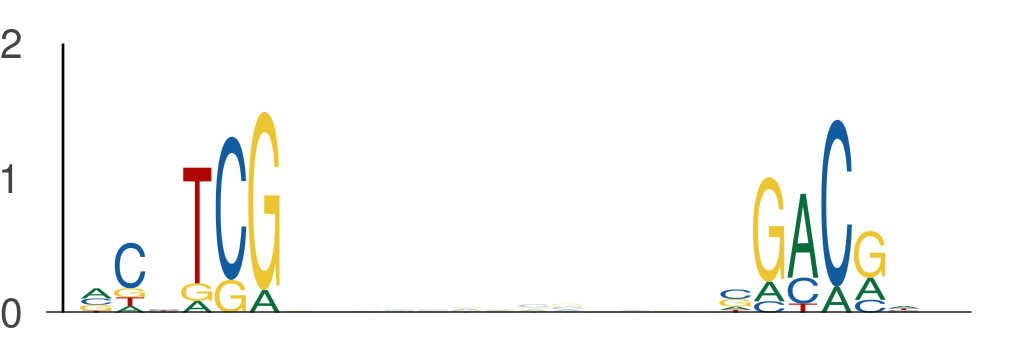

The table this chart was drawn from, first rows:
seq_index, start_position, end_position, is_reversed_complement
1822, 21, 27, 0
1822, 40, 46, 0
525, 36, 42, 0
525, 55, 61, 0
843, 111, 117, 0
843, 130, 136, 0
58, 118, 124, 0
58, 137, 143, 0
4526, 108, 114, 0
4526, 127, 133, 0
5857, 122, 128, 0
5857, 141, 147, 0
5857, 112, 118, 0
5857, 131, 137, 0
1525, 25, 31, 0
1525, 44, 50, 0
3381, 52, 58, 0
3381, 71, 77, 0
1905, 38, 44, 0
1905, 57, 63, 0
936, 2, 8, 0
936, 21, 27, 0
4802, 135, 141, 0
4802, 154, 160, 0
1220, 32, 38, 0
1220, 51, 57, 0
144, 106, 112, 0
144, 125, 131, 0
1496, 116, 122, 0
1496, 135, 141, 0
5936, 114, 120, 0
5936, 133, 139, 0
3808, 122, 128, 0
3808, 141, 147, 0
5565, 122, 128, 0
5565, 141, 147, 0
4917, 136, 142, 0
4917, 155, 161, 0
5158, 25, 31, 0
5158, 44, 50, 0
3051, 100, 106, 0
3051, 119, 125, 0
1301, 55, 61, 0
1301, 74, 80, 0
1301, 46, 52, 0
1301, 65, 71, 0
3079, 92, 98, 0
3079, 111, 117, 0
2238, 48, 54, 0
2238, 67, 73, 0
5157, 14, 20, 0
5157, 33, 39, 0
5048, 135, 141, 0
5048, 154, 160, 0
5048, 26, 32, 0
5048, 45, 51, 0
2949, 106, 112, 0
2949, 125, 131, 0
3346, 23, 29, 0
3346, 42, 48, 0
... 1,196 more rows
